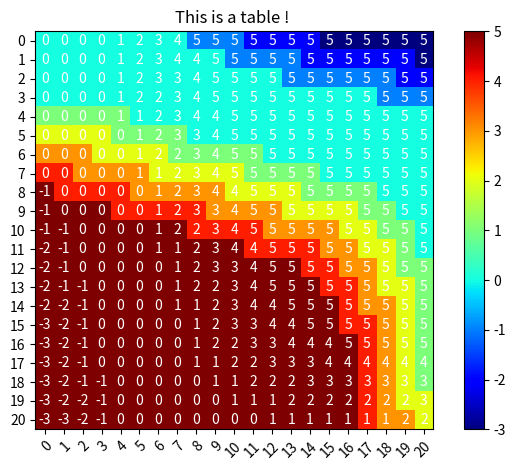

This chart was generated by the following Python code: (Note: this script raises an exception after producing the figure.)
import numpy as np
import matplotlib.pyplot as plt

isPoisson = False


def getCost(a: int, b: int, move: int):
    # 计算在某状态时 给搬运值时的实际搬运情况
    lift_num = 0
    a_b = 0
    b_a = 0
    if move > 0:
        if move <= a:
            lift_num = lift_num + move
            a_b = move
        else:
            lift_num = lift_num + a
            a_b = a
    elif move == 0:
        a_b = 0
        b_a = 0
        lift_num = 0
    else:
        move = 0 - move
        if move <= b:
            lift_num = lift_num + move
            b_a = move
        else:
            lift_num = lift_num + b
            b_a = b
    after_a = a - a_b + b_a
    after_b = b + a_b - b_a
    return lift_num, after_a, after_b


def getProfit(after_a, after_b, rent_a, rent_b):
    total_rent = 0
    if after_a <= rent_a:
        total_rent = total_rent + after_a
        aafter_a = 0
    else:
        total_rent = total_rent + rent_a
        aafter_a = after_a - rent_a

    if after_b <= rent_b:
        total_rent = total_rent + after_b
        aafter_b = 0
    else:
        total_rent = total_rent + rent_b
        aafter_b = after_b - rent_b

    profit = total_rent * 10

    return aafter_a, aafter_b, profit


def getPoissonRate(para_lamda):
    samples_poi = np.random.poisson(para_lamda, size=100000)
    key_arr = np.zeros(15, dtype=float)
    for i in samples_poi:
        if i > 12:
            continue
        key_arr[i] += 1
    key_arr = key_arr / 100000.0
    return key_arr


def getStateValue(numA, numB, state_value_arr, best_action,
                  len_A_pro_list, len_B_pro_list,
                  re_A_pro_list, re_B_pro_list):
    state_value = 0.
    # 这个问题里的租车与还车 造就了reward的不确定性，应该在做完决策
    # 公式 V(s)= sigma_a: pi(a|s) * {sigma_s': p(s', r'|s, a) * [r(s, a, s') + discount * V(s’)]}
    # 由于我们只做贪心，sigma省略，若需要软策略，在此设置概率调整 best_action的取值即可
    # 一次迭代: 1.搬车reward 2.租车reward 3.还车 4.此时的numA numB才被决定，计算 discount * V（s'）
    # 可在此加入软策略 对 action 取值进行修改
    lift_num, after_a, after_b = getCost(numA, numB, best_action)
    state_value = state_value - lift_num * 2
    # 求
    for len_A in range(13):
        # print("round %d" % len_A)
        for len_B in range(13):
            posibility_len = len_A_pro_list[len_A] * len_B_pro_list[len_B]
            # 租车 服从泊松分布 这里依概率进行抽样
            aafter_a, aafter_b, profit = getProfit(after_a, after_b, len_A, len_B)
            # state_value = state_value + profit
            # 还车 服从泊松分布 这里依概率进行抽样
            # 直接使用 3，2 还车数量
            if isPoisson:
                for re_A in range(13):
                    for re_B in range(13):
                        posibility_re = re_A_pro_list[re_A] * re_B_pro_list[re_B]

                        aaafter_a = min(20, re_A + aafter_a)
                        aaafter_b = min(20, re_B + aafter_b)

                        # 计算V(s')
                        state_value += (posibility_len * posibility_re *
                                        (profit + 0.9 * state_value_arr[aaafter_a][aaafter_b]))
            else:
                aaafter_a = min(20, 3 + aafter_a)
                aaafter_b = min(20, 2 + aafter_b)
                # print(aaafter_a, aaafter_b)
                # 计算V(s')
                state_value += posibility_len * (profit + 0.9 * state_value_arr[aaafter_a][aaafter_b])

    return state_value


def drawTable(para_table, para_id, size):
    plot1, _ = plt.subplots()

    # 支持输入 np.array 传入策略table 数值 -5~5
    table = para_table

    # 设置X轴选项 ndarray
    x_tick = range(size)
    plt.xticks(np.arange(len(x_tick)), labels=x_tick, rotation=45, rotation_mode="anchor", ha="right")

    # 设置Y轴选项 ndarray
    y_tick = range(size)
    plt.yticks(np.arange(len(y_tick)), labels=y_tick)

    # 设置表名
    plt.title("This is a table ! ")

    # 设置块上数字 注意这个i j 与 table需要对齐
    for i in range(len(y_tick)):
        for j in range(len(x_tick)):
            plt.text(i, j, table[i, j], ha="center", va="center", color="w")

    # 设置配色
    plt.imshow(table, cmap=plt.jet())
    plt.colorbar()
    plt.tight_layout()
    # show 之前保存
    plt.savefig('./figures/action_iter_%d.png' % para_id)
    # plt.show()
    plt.close(plot1)


if __name__ == '__main__':
    print("begin\n")

    # 0. 初始状态 维护 维护状态值函数表  维护动作值函数表 11 是因为最多11个选择-5 - 5
    #  维护贪心策略表，记录当前最优策略 允许多个act同时为 1 允许软策略
    state_value_arr = np.zeros([21, 21], dtype=float)
    act_arr = np.zeros([21, 21], dtype=int)

    # 双重总循环 迭代进行策略评估与 策略改进 在连续两次策略相同时候结束
    iter_num = 0
    while True:
        print("iter: %d calculate each Value " % iter_num)

        # 策略评估 在收敛时退出 ———— 插值小于delta
        old_value = 0
        delta = 0.001
        iter_a = 0
        len_A_pro_list = getPoissonRate(3).tolist()
        len_B_pro_list = getPoissonRate(4).tolist()
        re_A_pro_list = getPoissonRate(3).tolist()
        re_B_pro_list = getPoissonRate(2).tolist()
        while True:
            sum_value = 0
            for numA in range(21):
                # print("Line: %d over " % numA)
                for numB in range(21):
                    new_value = getStateValue(numA, numB, state_value_arr, act_arr[numA][numB],
                                              len_A_pro_list, len_B_pro_list,
                                              re_A_pro_list, re_B_pro_list)
                    sum_value += abs(state_value_arr[numA][numB] - new_value)
                    state_value_arr[numA][numB] = new_value

            if abs(sum_value - old_value) <= delta:
                print(abs(sum_value - old_value))
                break
            else:
                iter_a = iter_a + 1
                if iter_a % 1 == 0:
                    print(abs(sum_value - old_value))
                old_value = sum_value

        # 进行策略改进
        action_value_arr = np.zeros([21, 21, 11], dtype=float)
        for numA in range(21):
            for numB in range(21):
                for act in range(-5, 6, 1):
                    act_index = act + 5
                    # 如果实际搬动数量小于操作数量，则说明该操作不可执行
                    lift_num, _, _ = getCost(numA, numB, act)
                    if lift_num < abs(act):
                        action_value_arr[numA][numB][act_index] = -np.inf
                    else:
                        action_value_arr[numA][numB][act_index] = getStateValue(numA, numB, state_value_arr, act,
                                                                                len_A_pro_list, len_B_pro_list,
                                                                                re_A_pro_list, re_B_pro_list)

        index_of_best = np.argmax(action_value_arr, axis=2)
        old_act_arr = act_arr
        act_arr = index_of_best - 5
        tables = np.argmax(action_value_arr, axis=2) - 5
        print(tables)
        drawTable(tables, iter_num, tables.shape[0])
        if (old_act_arr == act_arr).all() :
            print("iter: %d policy stable! " % iter_num)
            drawTable(tables, 99999, tables.shape[0])
            break

        iter_num += 1

    # 2. 进行策略评估 ———— 对每个 V 由策略 act_arr（策略） 进行迭代计算
    # 其中一次迭代： V(s1) -> sigema action（策略） -> rent+reward -> reuse+car;
    #               V(s2) -> sigema action（策略） -> rent+reward -> reuse+car;
    # 2. 计算动作值函数 对每个 V[i][j] 计算 [11]个动作下的新的 V 并赋值
